2-way image classification set "data" from GitHub (golden-com/Golden_Detect_Anemic); label vocabulary: anemia, no anemia.

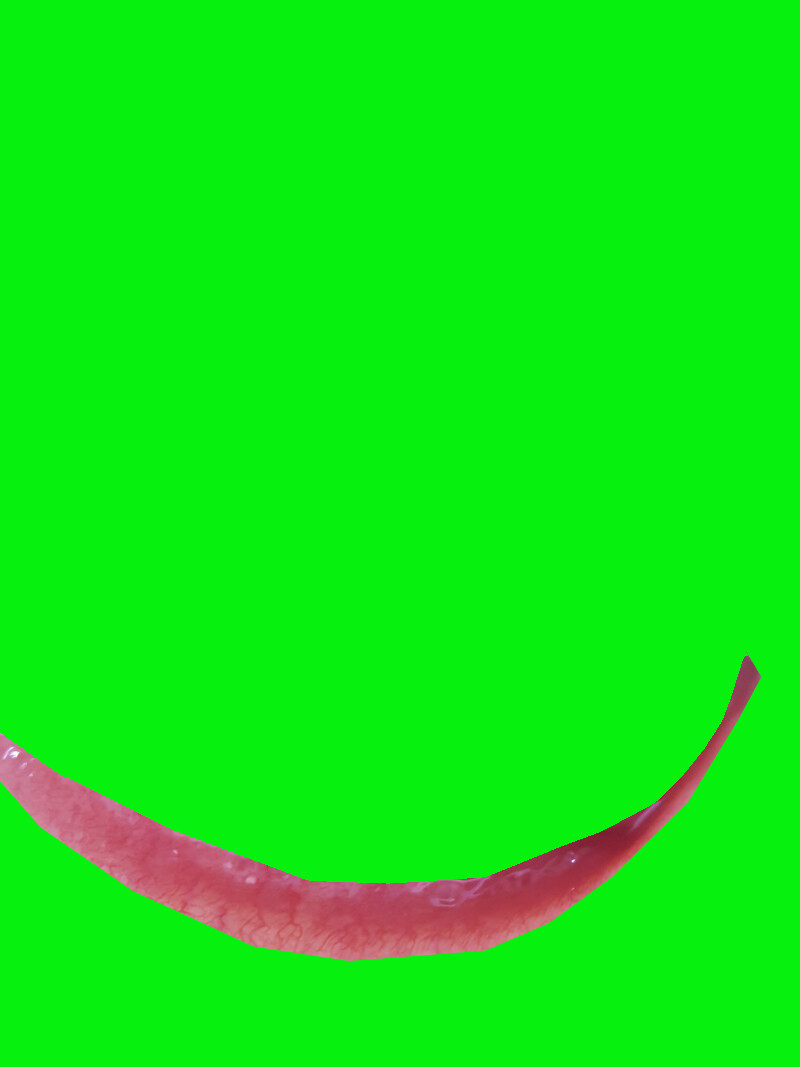
Label: no anemia

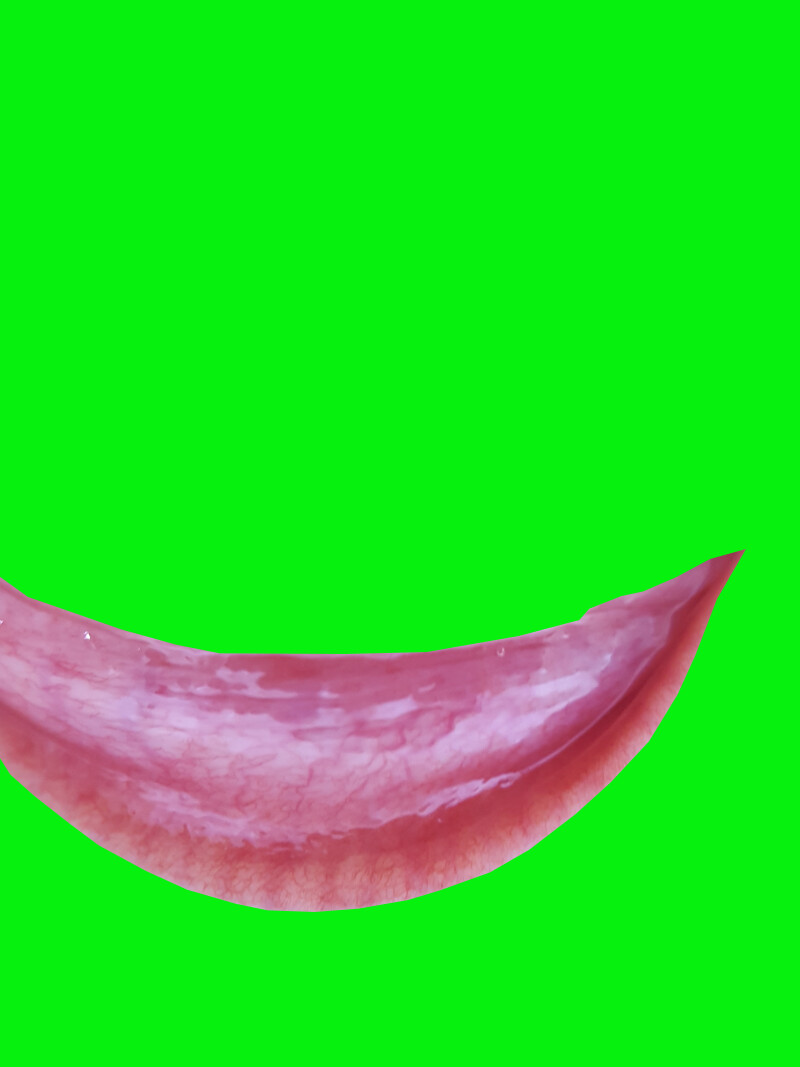
Label: no anemia

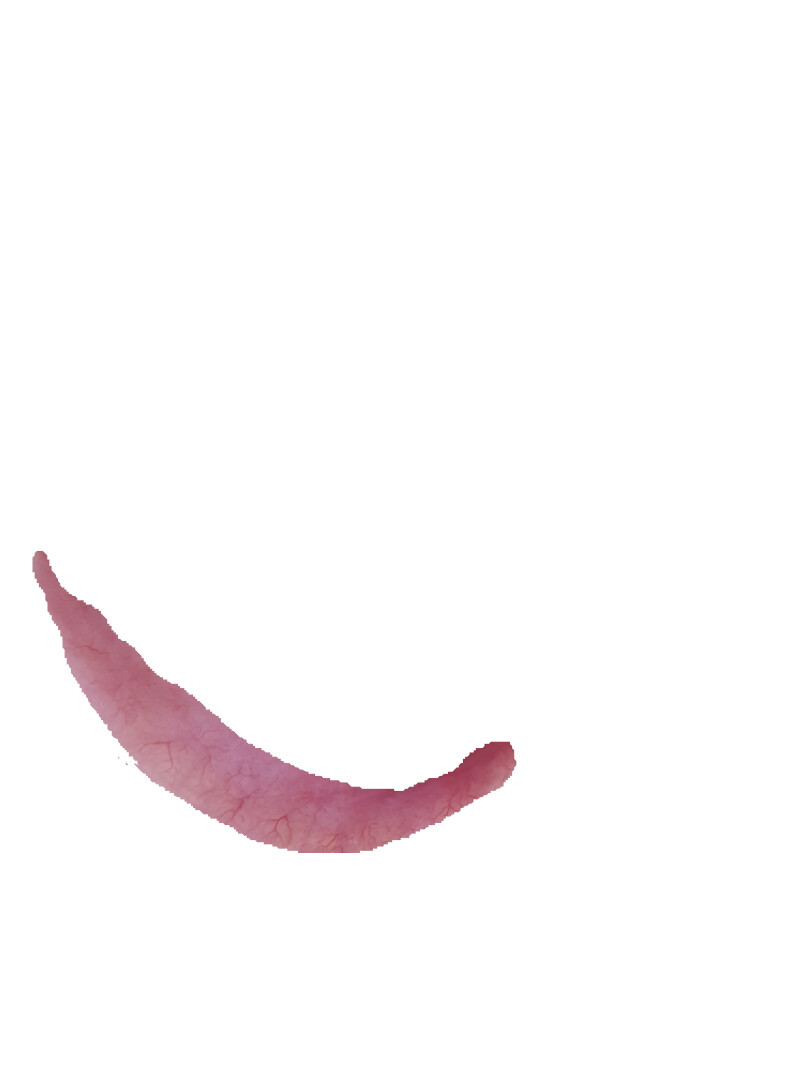
Label: anemia

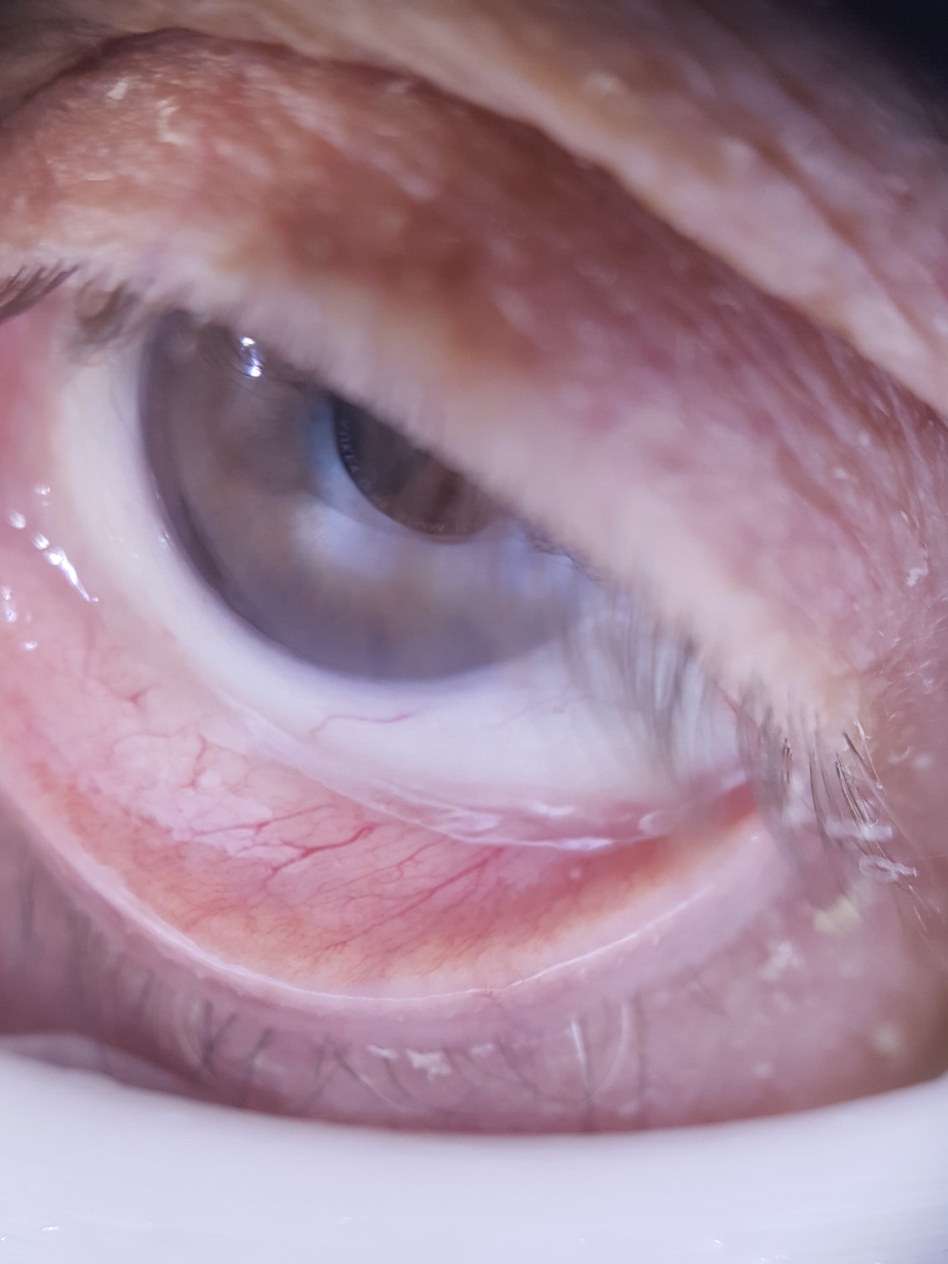
Label: anemia

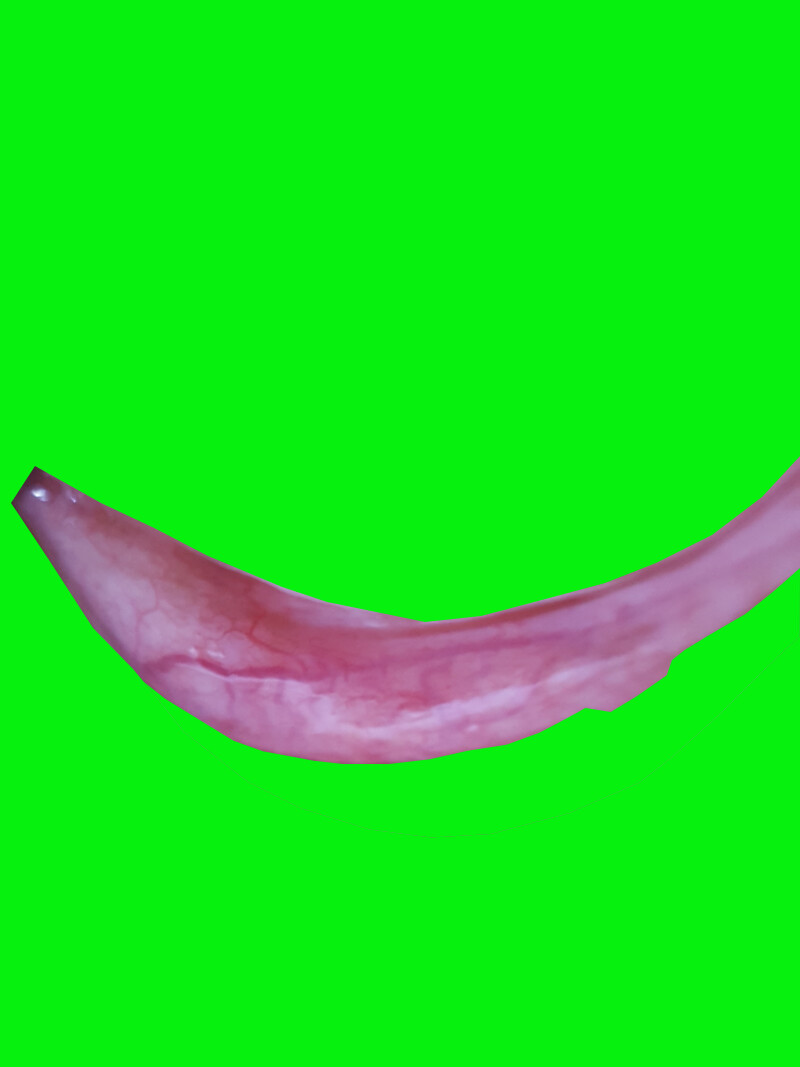
Label: no anemia

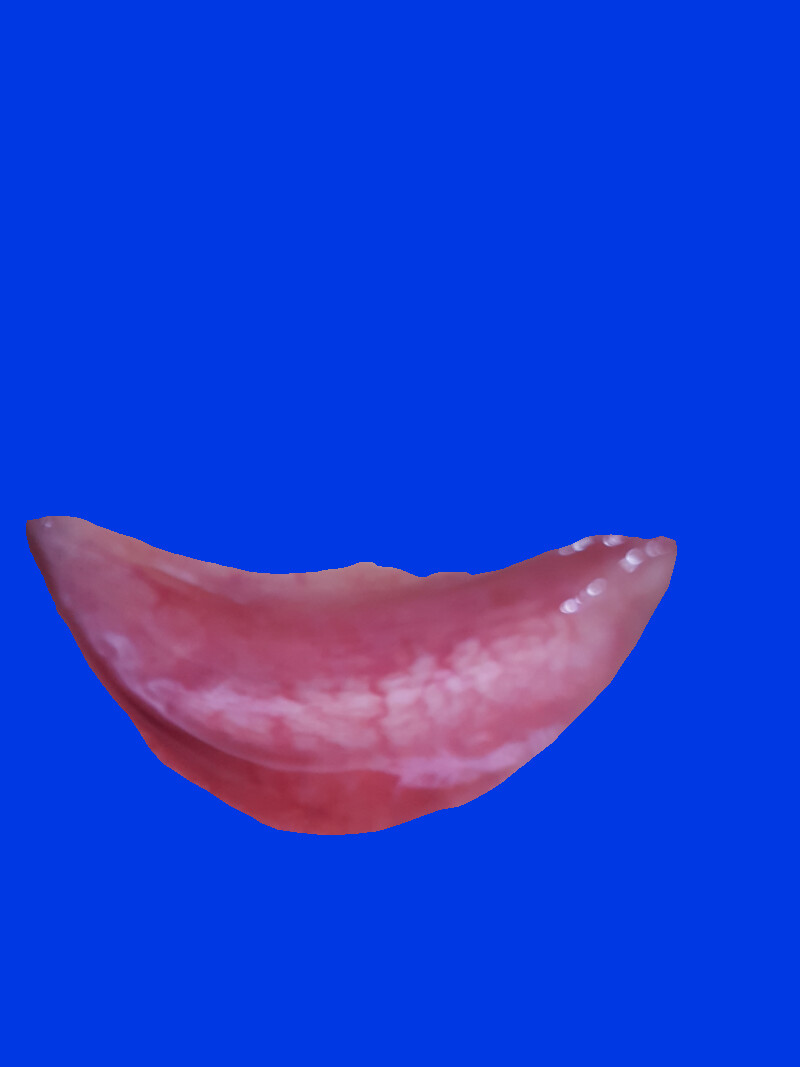
Label: anemia
